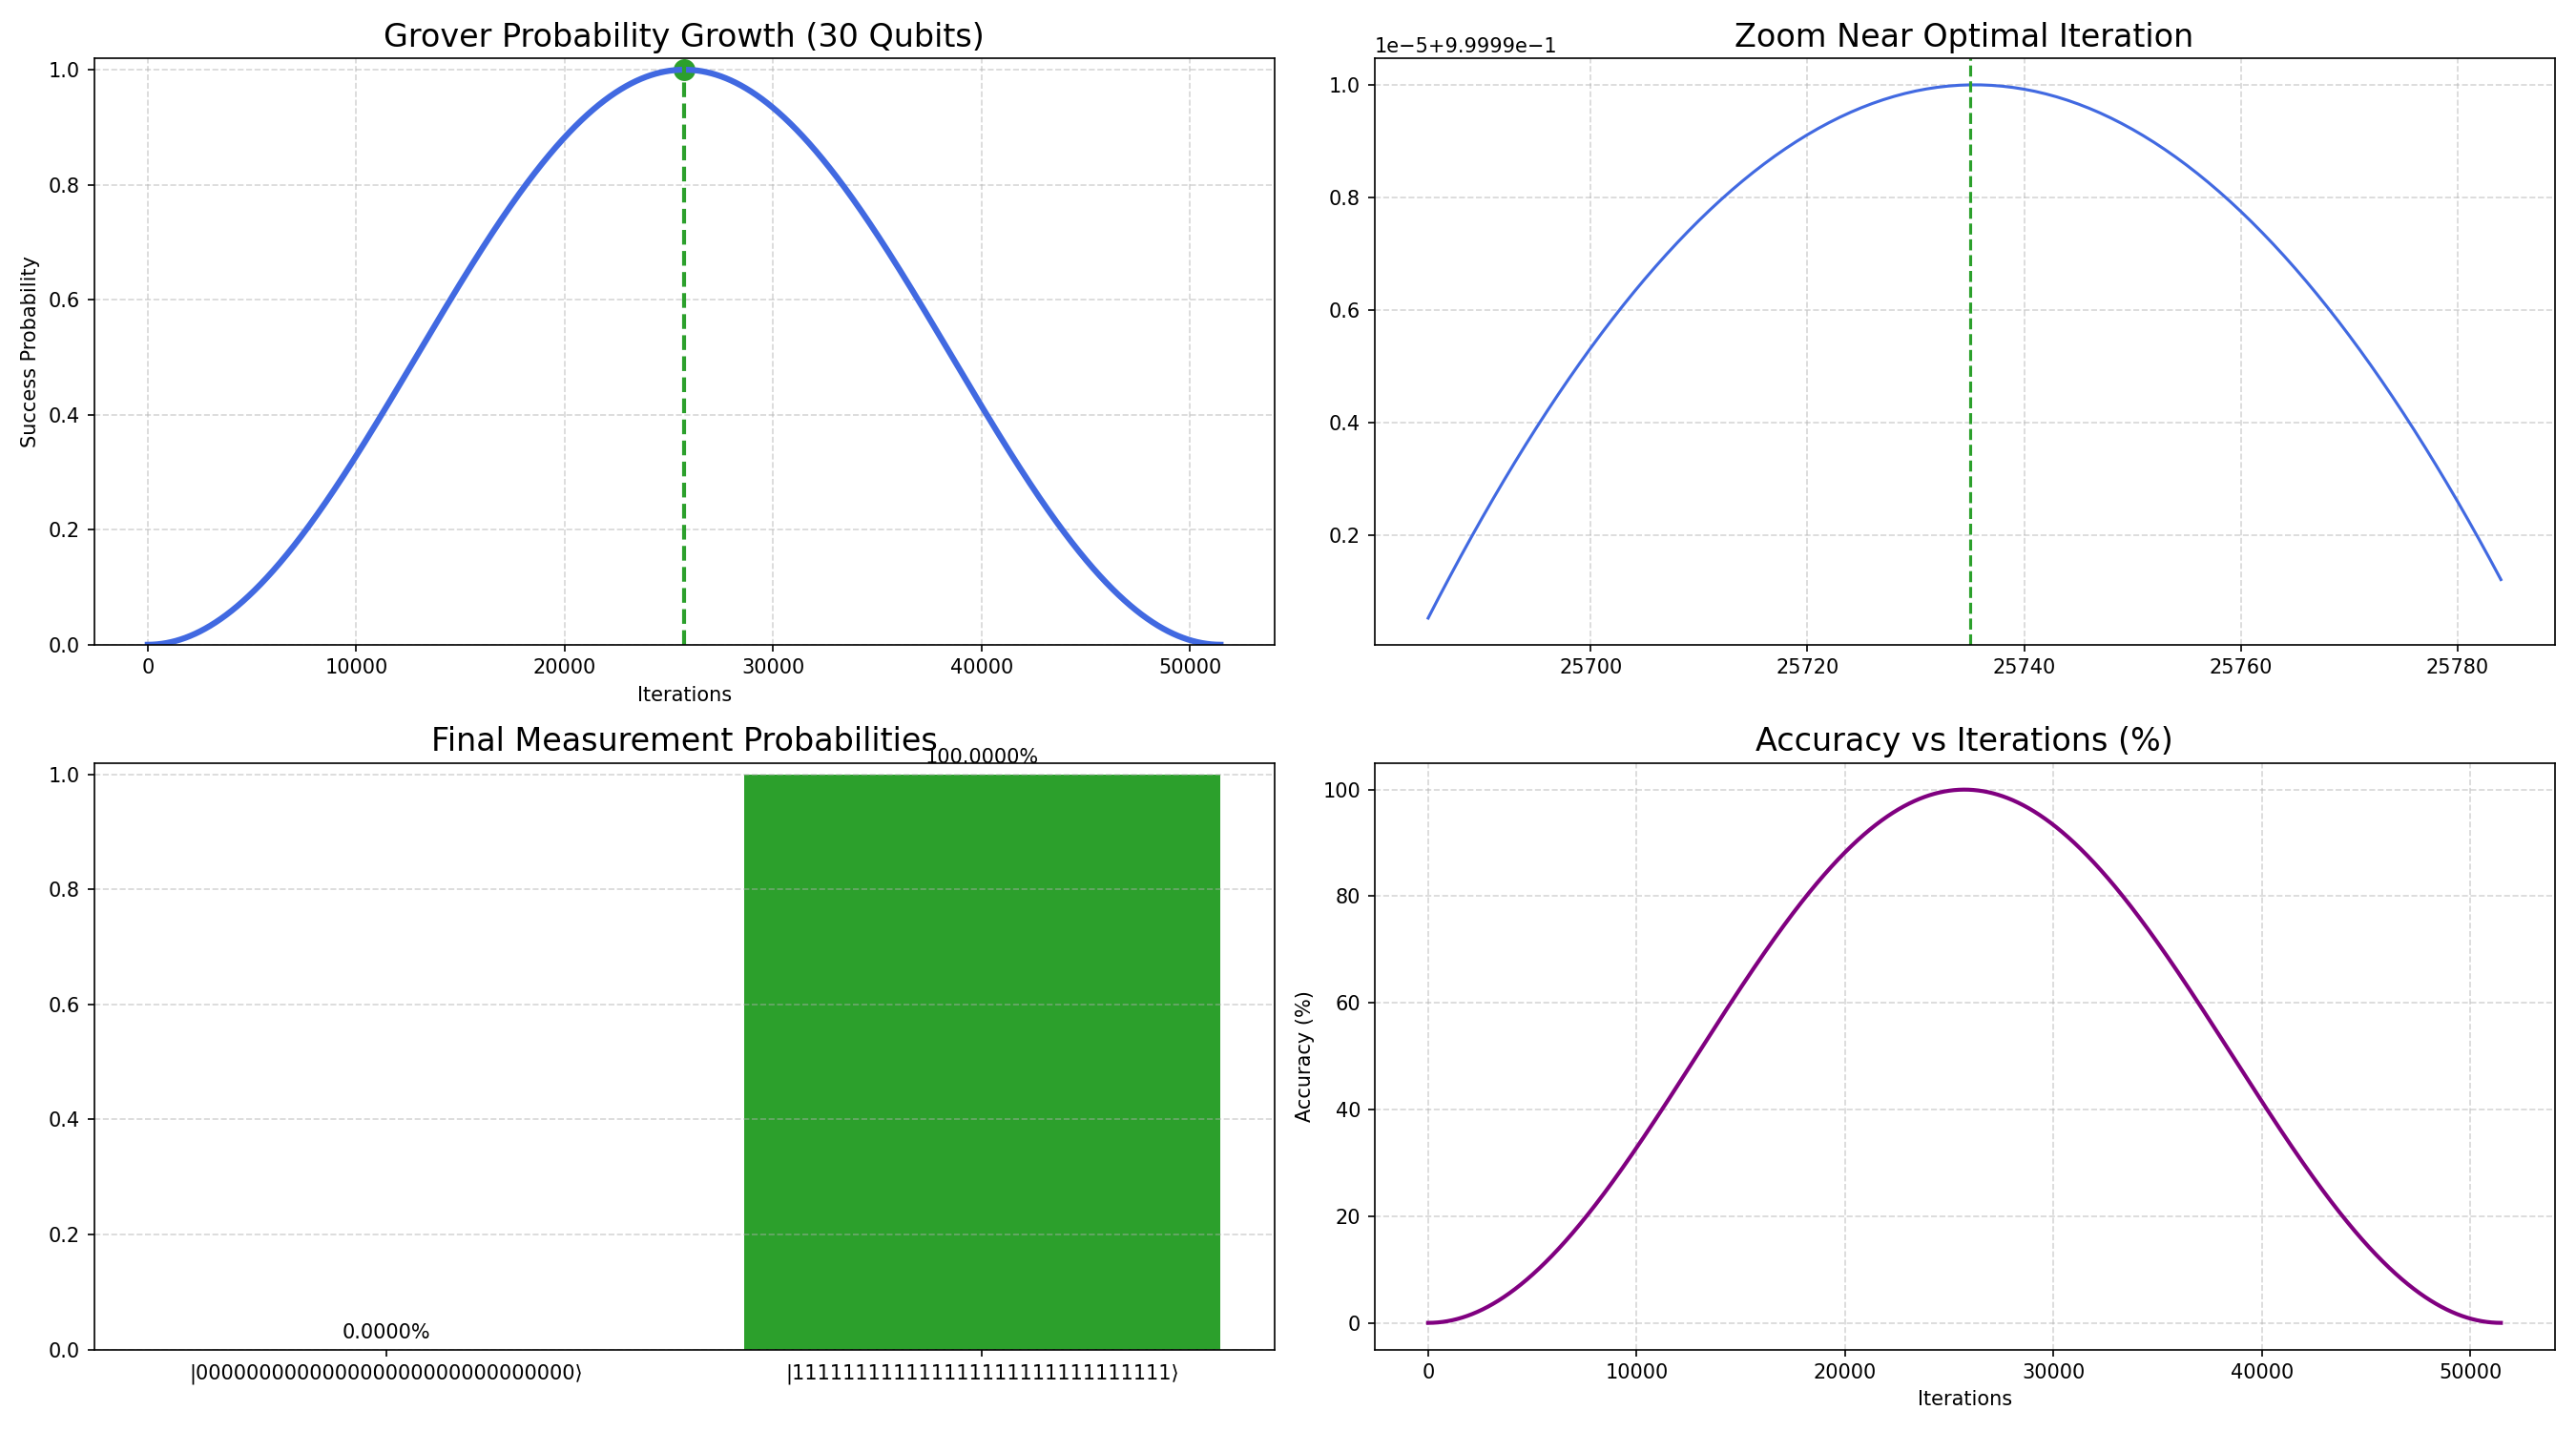

The script that drew this image:
import numpy as np
import matplotlib.pyplot as plt
import time

# ----------------------------
# CONFIG
# ----------------------------
N_QUBITS = 30
N = 2**N_QUBITS

MARKED = "1"*N_QUBITS
ZERO   = "0"*N_QUBITS

# ----------------------------
# GROVER THEORY
# ----------------------------
theta = np.arcsin(1/np.sqrt(N))
k_opt = int(np.round((np.pi/(4*theta)) - 0.5))

def prob(k):
    return np.sin((2*k + 1)*theta)**2

# ----------------------------
# RUN
# ----------------------------
t0 = time.time()

k_vals = np.arange(0, k_opt*2)
p_vals = prob(k_vals)

p_opt = prob(k_opt)

elapsed = time.time() - t0

# ----------------------------
# METRICS
# ----------------------------
accuracy = p_opt * 100
speedup = np.sqrt(N)

print("\n===== RESULTS =====")
print(f"Qubits              : {N_QUBITS}")
print(f"Search space        : {N:,}")
print(f"Optimal iterations  : {k_opt}")
print(f"Success probability : {p_opt:.12f}")
print(f"Accuracy (%)        : {accuracy:.6f}%")
print(f"Theoretical speedup : ~{speedup:.2f}x")
print(f"Time taken          : {elapsed:.6f} sec")

# ----------------------------
# PLOTS
# ----------------------------
fig = plt.figure(figsize=(18,10), dpi=150)
gs = fig.add_gridspec(2,2)

# 1️⃣ Full probability wave
ax1 = fig.add_subplot(gs[0,0])
ax1.plot(k_vals, p_vals, color="royalblue", linewidth=3)

ax1.axvline(k_opt, color="#2ca02c", linestyle="--", linewidth=2)
ax1.scatter([k_opt],[p_opt], color="#2ca02c", s=100)

ax1.set_title("Grover Probability Growth (30 Qubits)", fontsize=16)
ax1.set_xlabel("Iterations")
ax1.set_ylabel("Success Probability")
ax1.set_ylim(0,1.02)
ax1.grid(True, linestyle="--", alpha=0.5)

# 2️⃣ Zoom near peak
ax2 = fig.add_subplot(gs[0,1])
zoom_range = range(max(0,k_opt-50), k_opt+50)

ax2.plot(zoom_range, prob(np.array(list(zoom_range))), color="royalblue")
ax2.axvline(k_opt, color="#2ca02c", linestyle="--")

ax2.set_title("Zoom Near Optimal Iteration", fontsize=16)
ax2.grid(True, linestyle="--", alpha=0.5)

# 3️⃣ Final measurement
ax3 = fig.add_subplot(gs[1,0])
labels = [f"|{ZERO}⟩", f"|{MARKED}⟩"]
values = [1-p_opt, p_opt]

bars = ax3.bar(labels, values, color=["royalblue","#2ca02c"])

for bar,val in zip(bars, values):
    ax3.text(bar.get_x()+bar.get_width()/2,
             val+0.02,
             f"{val*100:.4f}%",
             ha='center')

ax3.set_title("Final Measurement Probabilities", fontsize=16)
ax3.set_ylim(0,1.02)
ax3.grid(axis="y", linestyle="--", alpha=0.5)

# 4️⃣ Accuracy vs iterations
ax4 = fig.add_subplot(gs[1,1])
ax4.plot(k_vals, p_vals*100, color="purple", linewidth=2)

ax4.set_title("Accuracy vs Iterations (%)", fontsize=16)
ax4.set_xlabel("Iterations")
ax4.set_ylabel("Accuracy (%)")
ax4.grid(True, linestyle="--", alpha=0.5)

plt.tight_layout()
plt.savefig("grover_30q_full.png")

print("Saved -> grover_30q_full.png")
